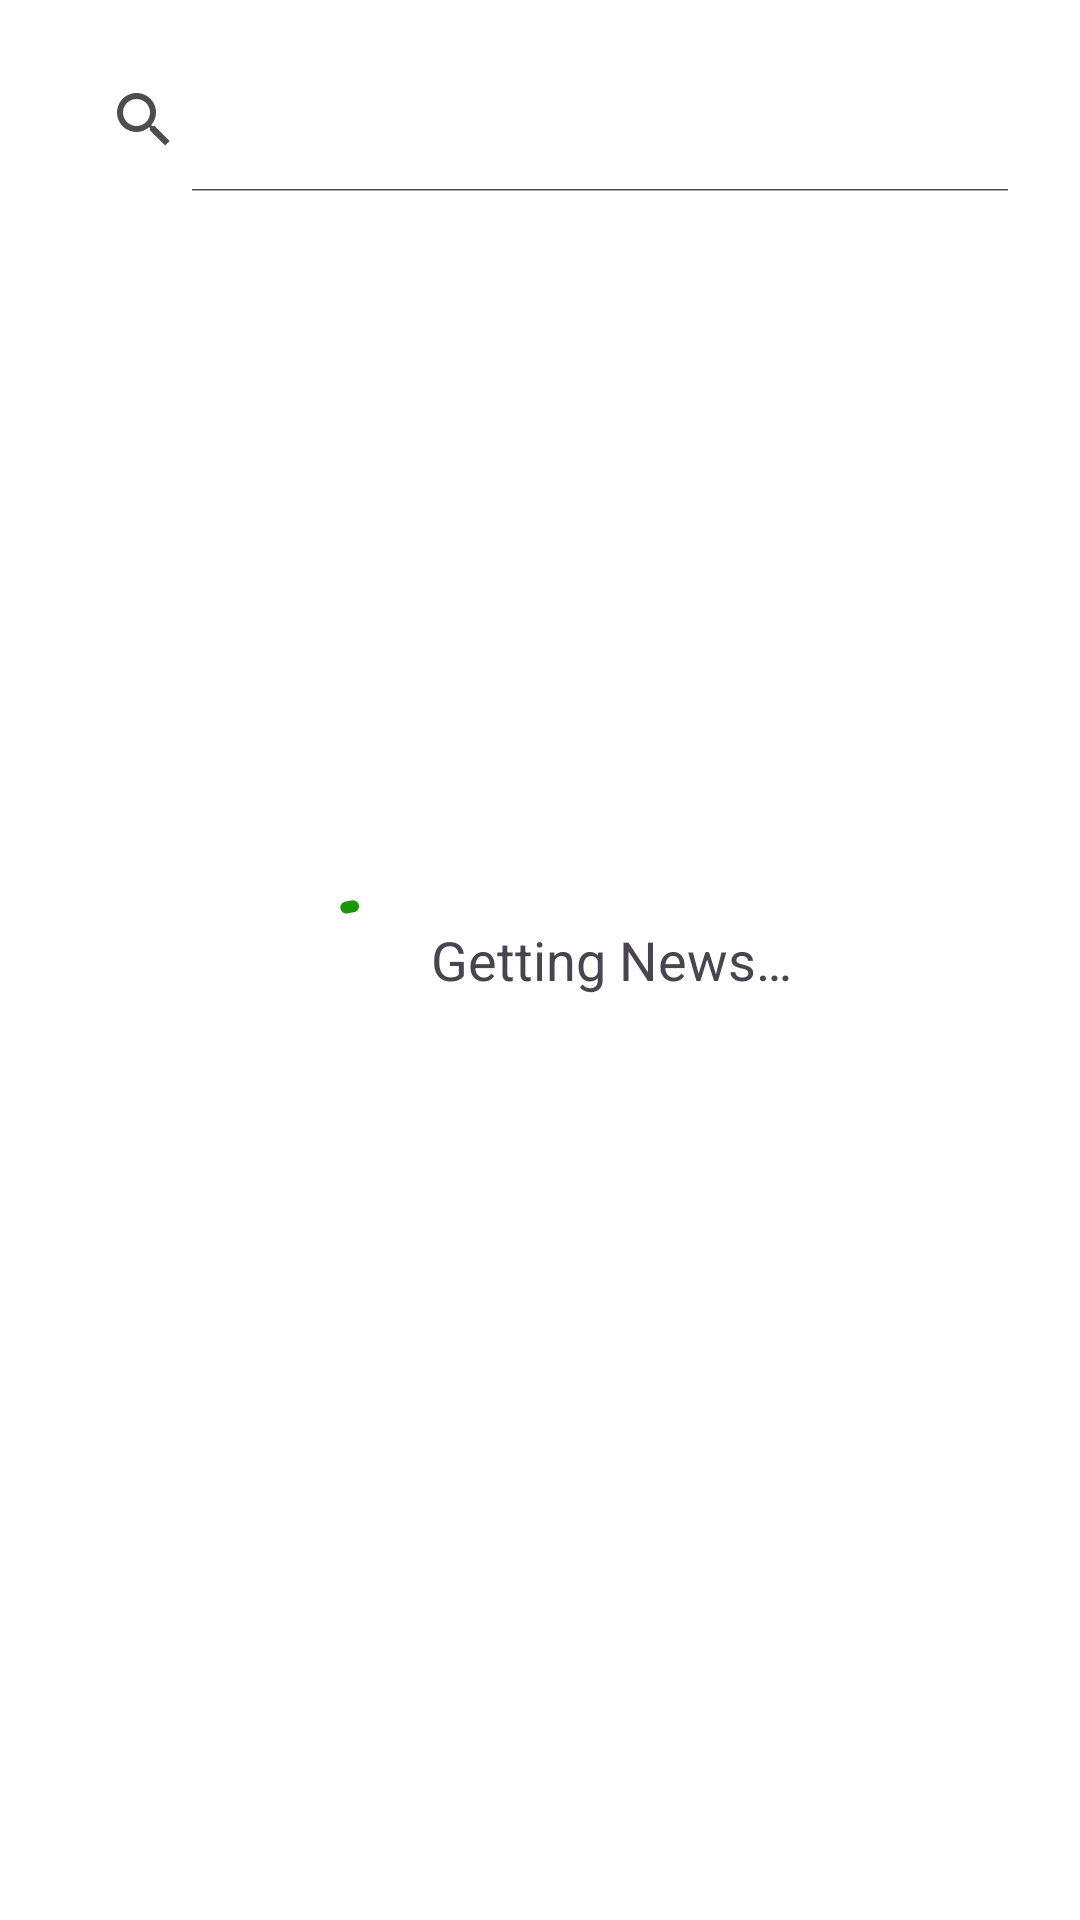

Android layout source for this screen:
<!-- AndroidManifest.xml: activity theme Theme.MuslimMediaApp -->
<!-- res/layout/activity_searchable.xml -->
<?xml version="1.0" encoding="utf-8"?>
<androidx.constraintlayout.widget.ConstraintLayout xmlns:android="http://schemas.android.com/apk/res/android"
    xmlns:app="http://schemas.android.com/apk/res-auto"
    xmlns:tools="http://schemas.android.com/tools"
    android:layout_width="match_parent"
    android:layout_height="match_parent"
    tools:context=".ui.SearchableActivity"
    android:background="@color/white">
    <androidx.appcompat.widget.SearchView
        android:id="@+id/search_view"
        android:layout_width="match_parent"
        android:layout_height="wrap_content"
        android:layout_margin="16dp"
        app:iconifiedByDefault="false"
        app:layout_constraintTop_toTopOf="parent" />
    
    <androidx.recyclerview.widget.RecyclerView
        android:id="@+id/rv_search_result"
        android:layout_width="match_parent"
        android:layout_height="0dp"
        app:layout_constraintBottom_toBottomOf="parent"
        app:layout_constraintTop_toBottomOf="@id/search_view" />

    <include
        android:id="@+id/loading_view"
        layout="@layout/loading_indicator"
        android:layout_width="match_parent"
        android:layout_height="wrap_content"
        app:layout_constraintBottom_toBottomOf="parent"
        app:layout_constraintTop_toTopOf="parent" />

    <TextView
        android:id="@+id/tv_no_news"
        android:layout_width="wrap_content"
        android:layout_height="wrap_content"
        android:fontFamily="@font/poppins"
        android:text="@string/no_news_text"
        android:textSize="18sp"
        android:visibility="invisible"
        app:layout_constraintBottom_toBottomOf="parent"
        app:layout_constraintEnd_toEndOf="parent"
        app:layout_constraintStart_toStartOf="parent"
        app:layout_constraintTop_toTopOf="parent" />

</androidx.constraintlayout.widget.ConstraintLayout>
<!-- res/layout/loading_indicator.xml (included above) -->
<?xml version="1.0" encoding="utf-8"?>
<LinearLayout xmlns:android="http://schemas.android.com/apk/res/android"
    android:layout_width="match_parent"
    android:layout_height="match_parent"
    xmlns:app="http://schemas.android.com/apk/res-auto"
    android:gravity="center"
    android:orientation="horizontal">

    <com.google.android.material.progressindicator.CircularProgressIndicator
        android:layout_width="wrap_content"
        android:layout_height="wrap_content"
        android:indeterminate="true"
        app:indicatorColor="@color/green"
        app:trackColor="@color/gray_bg" />
    
    <TextView
        android:id="@+id/tv_login_indicator"
        android:layout_width="wrap_content"
        android:layout_height="wrap_content"
        android:text="@string/getting_news"
        android:textSize="18sp" />

</LinearLayout>
<!-- resources referenced by this layout -->
<resources>
  <color name="gray_bg">#D4D4D4</color>
  <color name="green">#189605</color>
  <color name="white">#FFFFFFFF</color>
  <string name="getting_news">Getting News…</string>
  <string name="no_news_text">No news about it.</string>
  <style name="Theme.MuslimMediaApp" parent="Base.Theme.MuslimMediaApp">
          <item name="windowNoTitle">true</item>
          <item name="windowActionBar">false</item>
      </style>
  <style name="Base.Theme.MuslimMediaApp" parent="Theme.Material3.DayNight">
          
          <item name="android:statusBarColor">@color/white</item>
          <item name="colorControlNormal">@color/black</item>
          
          
          <item name="android:windowLightStatusBar">true</item>
      </style>
  <color name="black">#4D4D4D</color>
</resources>
